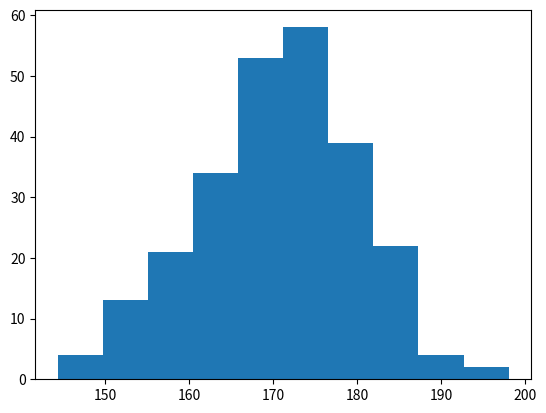

Here is the Python script that generated this plot:
import matplotlib.pyplot as plt
import numpy as np

# x = np.array(["A", "B", "C", "D"])
# y = np.array([3, 8, 1, 10])

# # plt.bar(x,y)
# # plt.bar(x, y, color = "red")

# # width to set the width of the bars:
# plt.bar(x, y, color = "red", width = 0.1)
# plt.show()

# # below is for horizontal bar
# # plt.barh(x, y)
# # plt.barh(x, y, color = "green")

# # height to set the height of the bars:
# plt.barh(x, y, color = "green", height = 0.1)
# plt.show()



# histogram.......

# For simplicity we use NumPy to randomly generate an array with 250 values, 
# where the values will concentrate around 170, and the standard deviation is 10
x = np.random.normal(170, 10, 250)

print(x)
plt.hist(x)
plt.show() 
